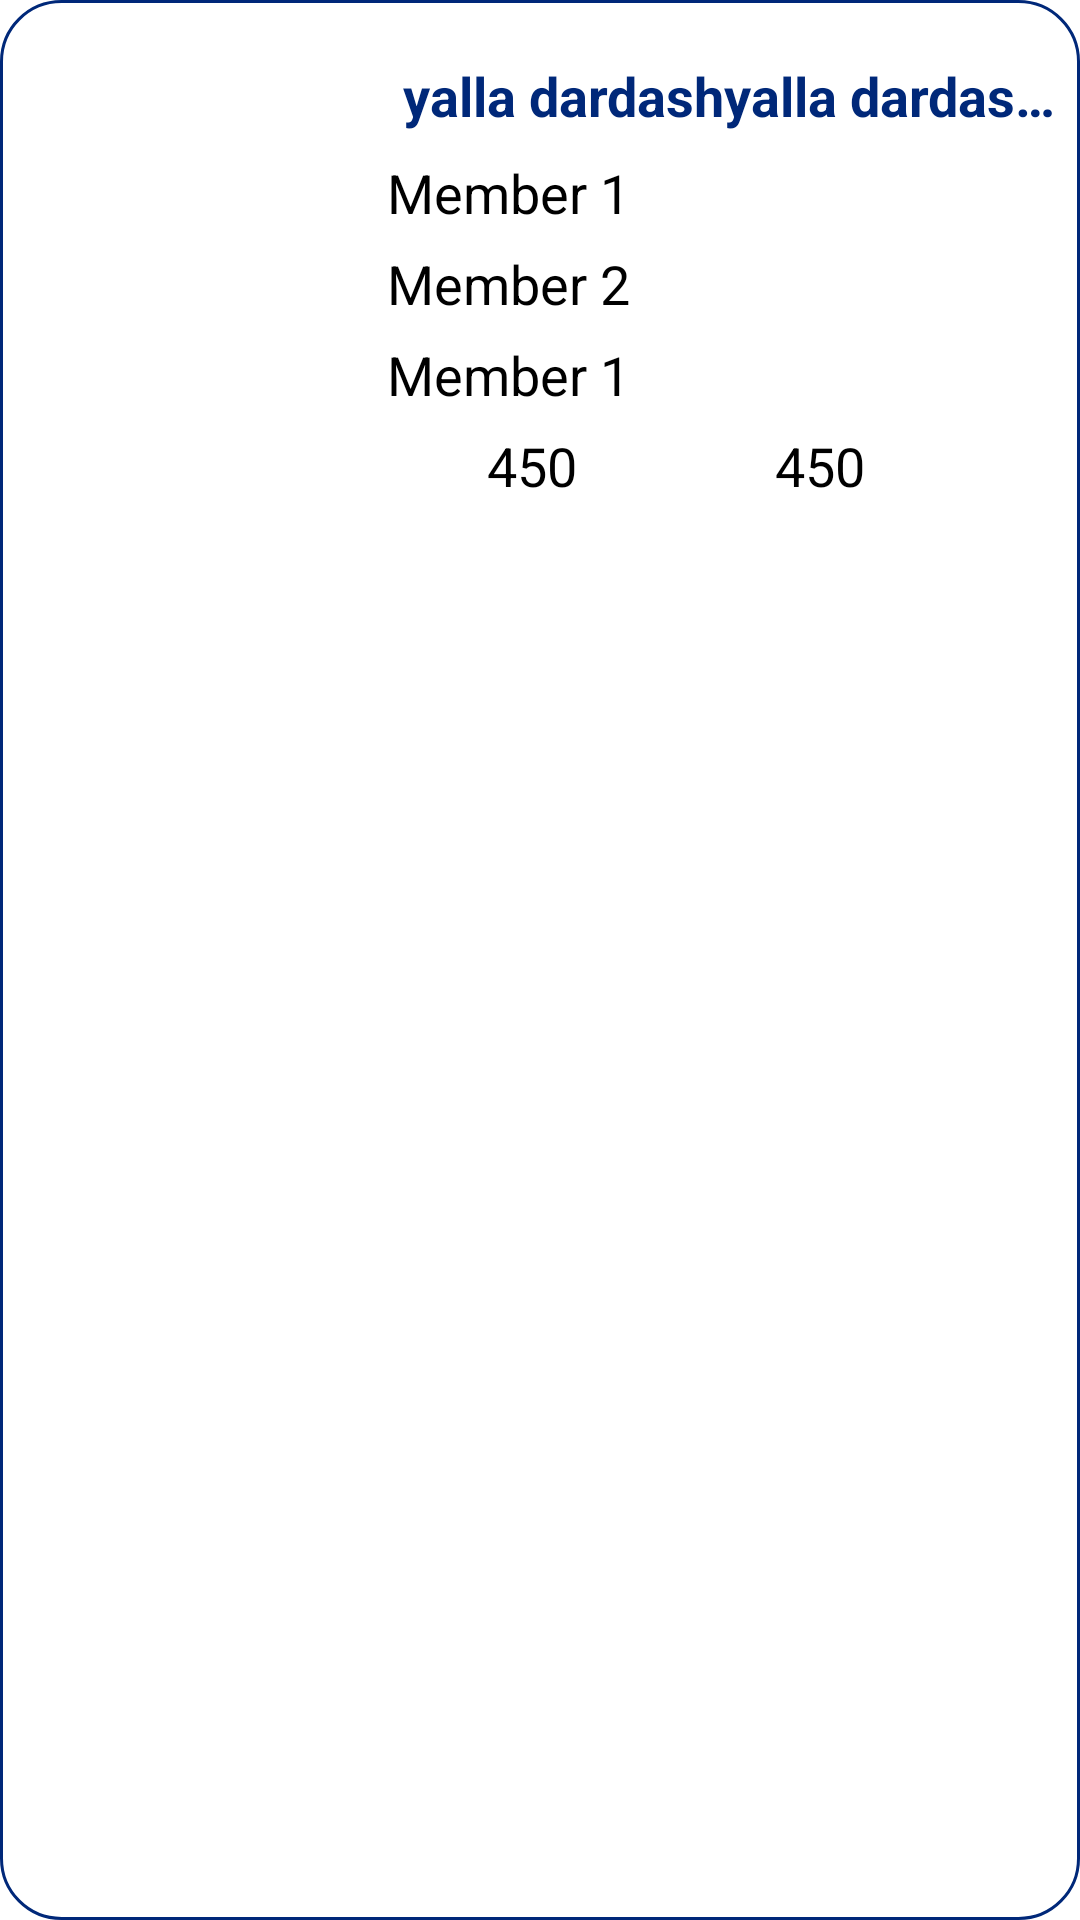

Reconstruct the res/layout file that produces this screen, plus the resources it refers to.
<!-- AndroidManifest.xml: application theme Theme.Final_Graduation_Project -->
<!-- res/layout/rooms_list_items.xml -->
<?xml version="1.0" encoding="utf-8"?>
<LinearLayout xmlns:android="http://schemas.android.com/apk/res/android"
    xmlns:app="http://schemas.android.com/apk/res-auto"
    xmlns:tools="http://schemas.android.com/tools"
    android:layout_width="match_parent"
    android:layout_height="wrap_content"
    android:background="@drawable/recycleview_bg"
    android:orientation="vertical"
    android:layout_margin="5dp">


    <LinearLayout
        android:layout_width="match_parent"
        android:layout_height="180dp"
        android:gravity="center"
        android:orientation="horizontal">

        <androidx.constraintlayout.widget.ConstraintLayout
            android:layout_width="0dp"
            android:layout_height="wrap_content"
            android:layout_gravity="center"
            android:layout_margin="10dp"
            android:layout_weight="0.5">

            <androidx.cardview.widget.CardView
                android:id="@+id/cardView1"
                android:layout_width="wrap_content"
                android:layout_height="wrap_content"
                android:background="@color/white"
                app:cardBackgroundColor="@color/white"
                app:cardCornerRadius="30dp"
                android:outlineSpotShadowColor="@color/white"
                app:cardElevation="1dp"
                app:cardMaxElevation="8dp"
                app:layout_constraintStart_toStartOf="parent"
                app:layout_constraintTop_toTopOf="parent">

                <ImageView
                    android:id="@+id/roomImageMember_2"
                    android:layout_width="70dp"
                    android:layout_height="70dp"
                    tools:srcCompat="@tools:sample/avatars" />
            </androidx.cardview.widget.CardView>

            <androidx.cardview.widget.CardView
                android:id="@+id/cardView2"
                android:layout_width="wrap_content"
                android:layout_height="wrap_content"
                android:layout_marginStart="40dp"
                android:layout_marginTop="35dp"
                android:background="@color/white"
                app:cardBackgroundColor="@color/white"
                app:cardCornerRadius="30dp"
                android:outlineSpotShadowColor="@color/white"
                app:cardElevation="8dp"
                app:cardMaxElevation="8dp"
                app:layout_constraintStart_toStartOf="@+id/cardView1"
                app:layout_constraintTop_toTopOf="@+id/cardView1">

                <ImageView
                    android:id="@+id/roomImageMember_1"
                    android:layout_width="70dp"
                    android:layout_height="70dp"
                    tools:srcCompat="@tools:sample/avatars" />
            </androidx.cardview.widget.CardView>

            <androidx.cardview.widget.CardView
                android:id="@+id/cardView3"
                android:layout_width="wrap_content"
                android:layout_height="wrap_content"
                android:background="@color/white"
                app:cardBackgroundColor="@color/white"
                android:outlineSpotShadowColor="@color/white"
                app:cardCornerRadius="30dp"
                app:cardElevation="2dp"
                app:cardMaxElevation="8dp"
                app:layout_constraintBottom_toBottomOf="parent"
                app:layout_constraintStart_toStartOf="parent"
                app:layout_constraintTop_toBottomOf="@+id/cardView1">

                <ImageView
                    android:id="@+id/roomImageMember_3"
                    android:layout_width="70dp"
                    android:layout_height="70dp"
                    tools:srcCompat="@tools:sample/avatars" />
            </androidx.cardview.widget.CardView>

        </androidx.constraintlayout.widget.ConstraintLayout>

        <LinearLayout
            android:layout_width="0dp"
            android:layout_height="wrap_content"
            android:layout_weight="1.1"
            android:gravity="center"
            android:orientation="vertical">
            <TextView
                android:id="@+id/roomTitle"
                android:layout_width="wrap_content"
                android:layout_height="wrap_content"
                android:layout_marginTop="5dp"
                android:padding="5dp"
                android:text="yalla dardashyalla dardashyalla dardashyalla dardashyalla dardash"
                android:textAlignment="center"
                android:textColor="@color/color_1"
                android:textSize="18dp"
                android:textStyle="bold"
                android:maxLines="1"
                android:ellipsize="end"
                app:layout_constraintEnd_toEndOf="parent"
                app:layout_constraintStart_toStartOf="parent"
                app:layout_constraintTop_toTopOf="parent" />

            <TextView
                android:id="@+id/member_1"
                android:layout_width="match_parent"
                android:layout_height="wrap_content"
                android:padding="3dp"
                android:text="Member 1"
                android:textSize="18dp" />

            <TextView
                android:id="@+id/member_2"
                android:layout_width="match_parent"
                android:layout_height="wrap_content"
                android:padding="3dp"
                android:text="Member 2"
                android:textSize="18dp" />

            <TextView
                android:id="@+id/member_3"
                android:layout_width="match_parent"
                android:layout_height="wrap_content"
                android:padding="3dp"
                android:text="Member 1"
                android:textSize="18dp" />

            <LinearLayout
                android:layout_width="wrap_content"
                android:layout_height="wrap_content"
                android:gravity="center"
                android:orientation="horizontal"
                >

                <LinearLayout
                    android:layout_width="wrap_content"
                    android:layout_height="wrap_content"
                    android:layout_marginEnd="25dp"
                    android:gravity="center"
                    android:orientation="horizontal">

                    <TextView
                        android:id="@+id/roomTotalMemberNum"
                        android:layout_width="wrap_content"
                        android:layout_height="wrap_content"
                        android:padding="3dp"
                        android:text="450"
                        android:textSize="18sp" />

                    <ImageView
                        android:layout_width="30dp"
                        android:layout_height="30dp"
                        android:layout_marginStart="5dp"
                        android:src="@drawable/group_users"
                        app:tint="@color/color_1" />
                </LinearLayout>

                <LinearLayout
                    android:layout_width="wrap_content"
                    android:layout_height="wrap_content"
                    android:gravity="center"
                    android:orientation="horizontal">

                    <TextView
                        android:id="@+id/roomTotalSpeakersNum"
                        android:layout_width="wrap_content"
                        android:layout_height="wrap_content"
                        android:padding="3dp"
                        android:text="450"
                        android:textSize="18sp" />

                    <ImageView
                        android:id="@+id/imageView6"
                        android:layout_width="30dp"
                        android:layout_height="30dp"
                        android:layout_marginStart="5dp"
                        android:src="@drawable/speakers"
                        app:tint="@color/color_1" />
                </LinearLayout>
            </LinearLayout>
        </LinearLayout>

    </LinearLayout>


</LinearLayout>
<!-- resources referenced by this layout -->
<resources>
  <color name="color_1">#FF002879</color>
  <color name="white">#FFFFFFFF</color>
  <!-- drawable recycleview_bg (drawable) -->
  <?xml version="1.0" encoding="utf-8"?>
  <shape xmlns:android="http://schemas.android.com/apk/res/android">
      <solid
          android:color="@color/white"/>
      <corners
          android:radius="20dp"/>
      <stroke
          android:color="@color/color_1"
          android:width="1dp"/>
  
  </shape>
  <style name="Theme.Final_Graduation_Project" parent="Theme.MaterialComponents.DayNight.DarkActionBar">
          
          <item name="colorPrimary">@color/purple_200</item>
          <item name="colorPrimaryVariant">@color/purple_700</item>
          <item name="colorOnPrimary">@color/black</item>
          
          <item name="colorSecondary">@color/teal_200</item>
          <item name="colorSecondaryVariant">@color/teal_200</item>
          <item name="colorOnSecondary">@color/black</item>
          
          <item name="android:statusBarColor" tools:targetApi="l">?attr/colorPrimaryVariant</item>
          
      </style>
  <color name="purple_200">#FF002879</color>
  <color name="purple_700">#FF3700B3</color>
  <color name="black">#FF000000</color>
  <color name="teal_200">#0D6D98</color>
</resources>
